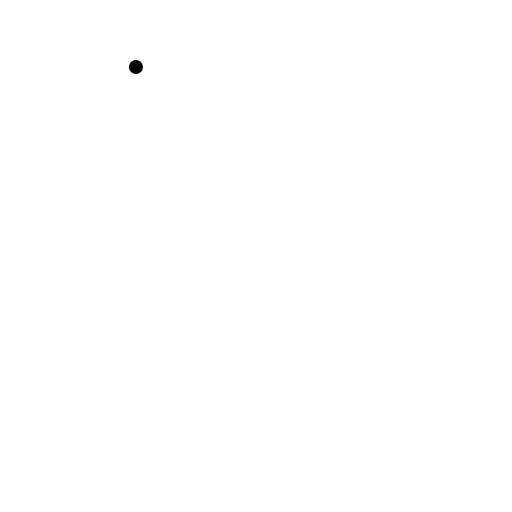
t = 0.00 s
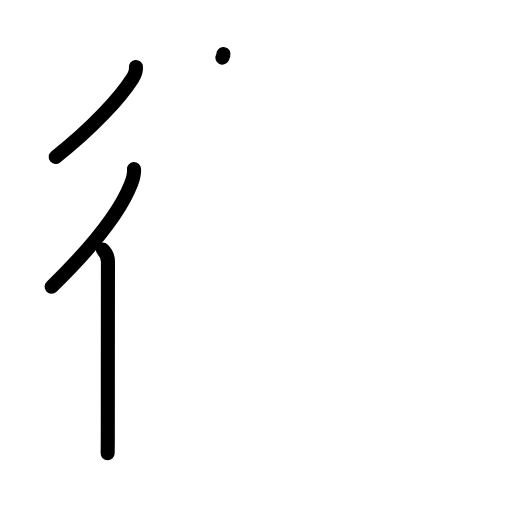
t = 3.13 s
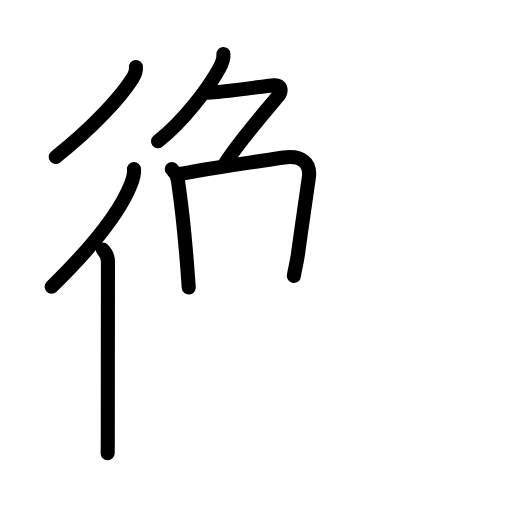
t = 6.44 s
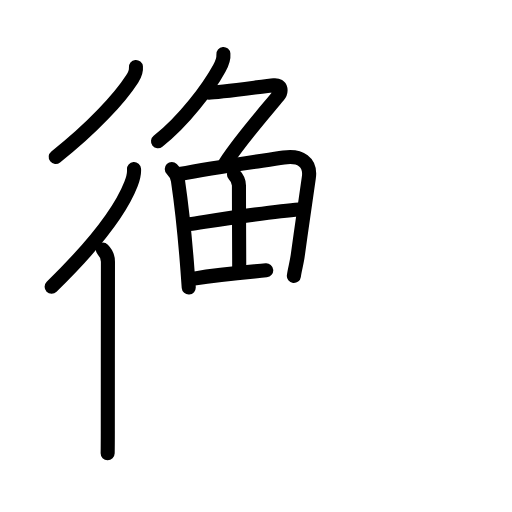
t = 9.75 s
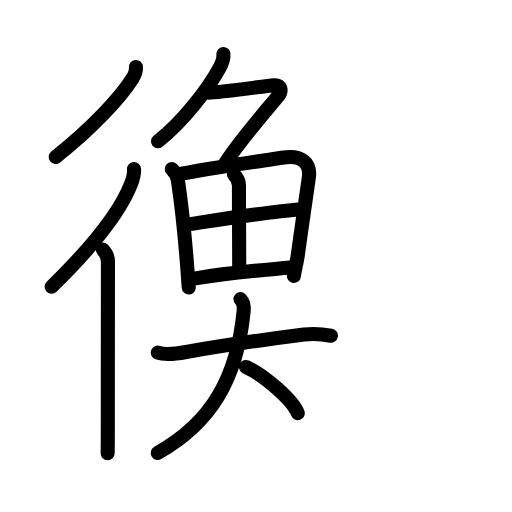
t = 12.75 s
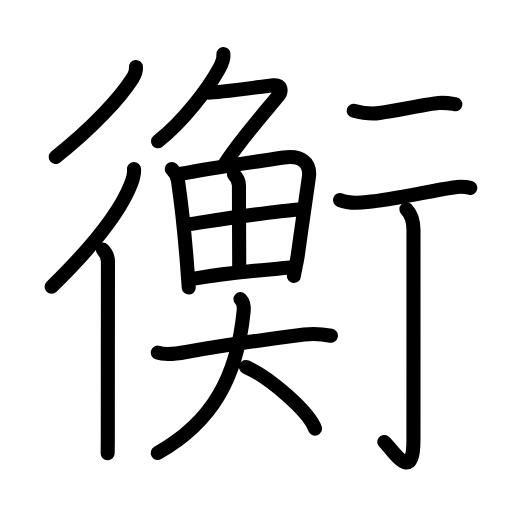
t = 16.00 s

The animated SVG that drew these frames (rendered in a browser with its animation timeline set to each time). Animation: 53 SMIL elements (animate=53); one cycle of 16.00 s.

<?xml version="1.0" encoding="UTF-8"?>
<!--
AniKanjiVG is licensed by CC-BY-SA Paul C. Sommerhoff (https://bitbucket.org/sommerhoff/anikanjivg).
AniKanjiVG uses KanjiVG which is licensed by CC-BY-SA Ulrich Apel (http://kanjivg.tagaini.net).
See also http://creativecommons.org/licenses/by-sa/3.0/
-->
<svg xmlns:kvg='http://kanjivg.tagaini.net' xmlns='http://www.w3.org/2000/svg' width='109' height='109' viewBox='0 0 109 109' style='fill:none;stroke:#000000;stroke-width:3;stroke-linecap:round;stroke-linejoin:round;' id="kvg:kanji_08861"><g id="kvg:08861" kvg:element="衡"><g id="kvg:08861-g1" kvg:element="行" kvg:part="1" kvg:radical="tradit" kvg:phon="行1"><g id="kvg:08861-g2" kvg:element="彳" kvg:position="left" kvg:radical="nelson"><path id="kvg:08861-s1" kvg:type="㇒" d="M28.94,14.25c0.1,0.97-0.29,1.76-0.79,2.54c-2.57,4-8.37,10.39-16.29,16.62"><animate attributeName="d" begin="0.0s" dur="0.5s" from="M28.94,14.25C28.94,14.25,28.94,14.25,28.94,14.25" to="M28.94,14.25c0.1,0.97-0.29,1.76-0.79,2.54" />
<animate attributeName="d" begin="0.5s" dur="0.5s" from="M28.94,14.25c0.1,0.97-0.29,1.76-0.79,2.54c0,0,0,0,0,0,0" to="M28.94,14.25c0.1,0.97-0.29,1.76-0.79,2.54c-2.57,4-8.37,10.39-16.29,16.62" />
</path>
<g id="kvg:08861-g3" kvg:element="亻" kvg:variant="true" kvg:original="人"><path id="kvg:08861-s2" kvg:type="㇒" d="M28.53,35.99c0.09,1.09-0.25,2.19-0.64,3.19c-2.36,6.06-8.69,13.85-16.9,21.86"><animate attributeName="d" begin="1.0s" dur="0.5s" from="M28.53,35.99C28.53,35.99,28.53,35.99,28.53,35.99" to="M28.53,35.99c0.09,1.09-0.25,2.19-0.64,3.19" />
<animate attributeName="d" begin="1.5s" dur="0.5s" from="M28.53,35.99c0.09,1.09-0.25,2.19-0.64,3.19c0,0,0,0,0,0,0" to="M28.53,35.99c0.09,1.09-0.25,2.19-0.64,3.19c-2.36,6.06-8.69,13.85-16.9,21.86" />
<animate attributeName="d" begin="0s" dur="1.0s" from="M-100,-100" to="M-100,-100" />
</path>
<path id="kvg:08861-s3" kvg:type="㇑" d="M21.9,53.15c0.72,0.72,1.08,1.72,1.08,2.56c0,0.4-0.03,24.41-0.03,36.03c0,2.47-0.02,4.2-0.03,4.75"><animate attributeName="d" begin="2.0s" dur="0.3333333333333333s" from="M21.9,53.15C21.9,53.15,21.9,53.15,21.9,53.15" to="M21.9,53.15c0.72,0.72,1.08,1.72,1.08,2.56" />
<animate attributeName="d" begin="2.3333333333333335s" dur="0.3333333333333333s" from="M21.9,53.15c0.72,0.72,1.08,1.72,1.08,2.56c0,0,0,0,0,0,0" to="M21.9,53.15c0.72,0.72,1.08,1.72,1.08,2.56c0,0.4-0.03,24.41-0.03,36.03" />
<animate attributeName="d" begin="2.6666666666666665s" dur="0.3333333333333333s" from="M21.9,53.15c0.72,0.72,1.08,1.72,1.08,2.56c0,0.4-0.03,24.41-0.03,36.03c0,0,0,0,0,0,0" to="M21.9,53.15c0.72,0.72,1.08,1.72,1.08,2.56c0,0.4-0.03,24.41-0.03,36.03c0,2.47-0.02,4.2-0.03,4.75" />
<animate attributeName="d" begin="0s" dur="2.0s" from="M-100,-100" to="M-100,-100" />
</path>
</g>
</g>
</g>
<g id="kvg:08861-g4" kvg:element="魚" kvg:partial="true"><g id="kvg:08861-g5" kvg:element="𠂊𠂊𠂊𠂊𠂊𠂊𠂊𠂊𠔉𠔉𠂊𠂊𠂊𠂊𤇾𠂊𠔉𠂊𠂊𠂊𠂤𠂊𠂊𠂊𦥯𦥑𠂊𦥑𠂊𠂊𠔉𠔉𠂊𠂊𠂊𠂊𠂊𠂊𠂊𠂊𠂊𠂊𦥑𦥑𠂊𠂊𠂊𠂊𠬝𠂊𤇾𠂊𤇾𠂊𠂊𠂊𠂊𦥑𦥑𠂊𠂊𠂢𠂢𠂊𠂊𦥑𠂊𦰩𠂊𠂊𠂊𠂊𤇾𦥑𠂊𠂊𠂊𠂊𠂊𠂊𠂊𦥑𠂊𠂊𠂊𠂊𠂊𠂊𠂊𠂊𠂊𠂊𠂊𠂢𠂢𦥑𠂊𦥑𦥑𦥑𦥑𦥑𦥑𠂊𠂊𠂊𠂊𠂊𦥑𠂊𠂊𠂊𠂊𤇾𠂊𠂊𠂊𠂊" kvg:variant="true" kvg:original="勹" kvg:position="top"><path id="kvg:08861-s4" kvg:type="㇒" d="M47.56,11.5c0.1,1.13-0.34,2.08-0.87,3.04c-2.33,4.22-7.43,11.1-13.05,15.54"><animate attributeName="d" begin="3.0s" dur="0.5s" from="M47.56,11.5C47.56,11.5,47.56,11.5,47.56,11.5" to="M47.56,11.5c0.1,1.13-0.34,2.08-0.87,3.04" />
<animate attributeName="d" begin="3.5s" dur="0.5s" from="M47.56,11.5c0.1,1.13-0.34,2.08-0.87,3.04c0,0,0,0,0,0,0" to="M47.56,11.5c0.1,1.13-0.34,2.08-0.87,3.04c-2.33,4.22-7.43,11.1-13.05,15.54" />
<animate attributeName="d" begin="0s" dur="3.0s" from="M-100,-100" to="M-100,-100" />
</path>
<path id="kvg:08861-s5" kvg:type="㇇a" d="M44.49,19.74c1.95,0,11.75-1.39,13.8-1.59c1.76-0.18,1.66,1.41,0.93,2.29c-3.08,3.71-8.01,9.3-11.27,14.31"><animate attributeName="d" begin="4.0s" dur="0.3333333333333333s" from="M44.49,19.74C44.49,19.74,44.49,19.74,44.49,19.74" to="M44.49,19.74c1.95,0,11.75-1.39,13.8-1.59" />
<animate attributeName="d" begin="4.333333333333333s" dur="0.3333333333333333s" from="M44.49,19.74c1.95,0,11.75-1.39,13.8-1.59c0,0,0,0,0,0,0" to="M44.49,19.74c1.95,0,11.75-1.39,13.8-1.59c1.76-0.18,1.66,1.41,0.93,2.29" />
<animate attributeName="d" begin="4.666666666666667s" dur="0.3333333333333333s" from="M44.49,19.74c1.95,0,11.75-1.39,13.8-1.59c1.76-0.18,1.66,1.41,0.93,2.29c0,0,0,0,0,0,0" to="M44.49,19.74c1.95,0,11.75-1.39,13.8-1.59c1.76-0.18,1.66,1.41,0.93,2.29c-3.08,3.71-8.01,9.3-11.27,14.31" />
<animate attributeName="d" begin="0s" dur="4.0s" from="M-100,-100" to="M-100,-100" />
</path>
</g>
<g id="kvg:08861-g6" kvg:element="田" kvg:position="bottom"><path id="kvg:08861-s6" kvg:type="㇑" d="M36.57,35.98c0.66,0.66,1.18,1.52,1.31,2.45c0.54,3.67,1.51,12.03,2.05,19.32c0.09,1.19,0.17,2.35,0.25,3.46"><animate attributeName="d" begin="5.0s" dur="0.3333333333333333s" from="M36.57,35.98C36.57,35.98,36.57,35.98,36.57,35.98" to="M36.57,35.98c0.66,0.66,1.18,1.52,1.31,2.45" />
<animate attributeName="d" begin="5.333333333333333s" dur="0.3333333333333333s" from="M36.57,35.98c0.66,0.66,1.18,1.52,1.31,2.45c0,0,0,0,0,0,0" to="M36.57,35.98c0.66,0.66,1.18,1.52,1.31,2.45c0.54,3.67,1.51,12.03,2.05,19.32" />
<animate attributeName="d" begin="5.666666666666667s" dur="0.3333333333333333s" from="M36.57,35.98c0.66,0.66,1.18,1.52,1.31,2.45c0.54,3.67,1.51,12.03,2.05,19.32c0,0,0,0,0,0,0" to="M36.57,35.98c0.66,0.66,1.18,1.52,1.31,2.45c0.54,3.67,1.51,12.03,2.05,19.32c0.09,1.19,0.17,2.35,0.25,3.46" />
<animate attributeName="d" begin="0s" dur="5.0s" from="M-100,-100" to="M-100,-100" />
</path>
<path id="kvg:08861-s7" kvg:type="㇕a" d="M38.26,37.05c7.32-1.4,16.34-2.64,22.14-3.53c3.52-0.54,5.86,0.98,5.34,4.36c-0.63,4.17-1.56,10.8-2.37,16.64c-0.21,1.51-0.65,2.95-0.81,4.24"><animate attributeName="d" begin="6.0s" dur="0.25s" from="M38.26,37.05C38.26,37.05,38.26,37.05,38.26,37.05" to="M38.26,37.05c7.32-1.4,16.34-2.64,22.14-3.53" />
<animate attributeName="d" begin="6.25s" dur="0.25s" from="M38.26,37.05c7.32-1.4,16.34-2.64,22.14-3.53c0,0,0,0,0,0,0" to="M38.26,37.05c7.32-1.4,16.34-2.64,22.14-3.53c3.52-0.54,5.86,0.98,5.34,4.36" />
<animate attributeName="d" begin="6.5s" dur="0.25s" from="M38.26,37.05c7.32-1.4,16.34-2.64,22.14-3.53c3.52-0.54,5.86,0.98,5.34,4.36c0,0,0,0,0,0,0" to="M38.26,37.05c7.32-1.4,16.34-2.64,22.14-3.53c3.52-0.54,5.86,0.98,5.34,4.36c-0.63,4.17-1.56,10.8-2.37,16.64" />
<animate attributeName="d" begin="6.75s" dur="0.25s" from="M38.26,37.05c7.32-1.4,16.34-2.64,22.14-3.53c3.52-0.54,5.86,0.98,5.34,4.36c-0.63,4.17-1.56,10.8-2.37,16.64c0,0,0,0,0,0,0" to="M38.26,37.05c7.32-1.4,16.34-2.64,22.14-3.53c3.52-0.54,5.86,0.98,5.34,4.36c-0.63,4.17-1.56,10.8-2.37,16.64c-0.21,1.51-0.65,2.95-0.81,4.24" />
<animate attributeName="d" begin="0s" dur="6.0s" from="M-100,-100" to="M-100,-100" />
</path>
<path id="kvg:08861-s8" kvg:type="㇑a" d="M49.81,37.14c0.65,0.65,1.06,1.36,1.06,2.35c0,5.98,0.06,14.51,0.06,17.8"><animate attributeName="d" begin="7.0s" dur="0.5s" from="M49.81,37.14C49.81,37.14,49.81,37.14,49.81,37.14" to="M49.81,37.14c0.65,0.65,1.06,1.36,1.06,2.35" />
<animate attributeName="d" begin="7.5s" dur="0.5s" from="M49.81,37.14c0.65,0.65,1.06,1.36,1.06,2.35c0,0,0,0,0,0,0" to="M49.81,37.14c0.65,0.65,1.06,1.36,1.06,2.35c0,5.98,0.06,14.51,0.06,17.8" />
<animate attributeName="d" begin="0s" dur="7.0s" from="M-100,-100" to="M-100,-100" />
</path>
<path id="kvg:08861-s9" kvg:type="㇐a" d="M40.31,47.72C46,46.88,57.88,45,63.66,44.59"><animate attributeName="d" begin="8.0s" dur="1.0s" from="M40.31,47.72C40.31,47.72,40.31,47.72,40.31,47.72" to="M40.31,47.72C46,46.88,57.88,45,63.66,44.59" />
<animate attributeName="d" begin="0s" dur="8.0s" from="M-100,-100" to="M-100,-100" />
</path>
<path id="kvg:08861-s10" kvg:type="㇐a" d="M41.3,59.31C49,58,53,57.75,61.8,56.97"><animate attributeName="d" begin="9.0s" dur="1.0s" from="M41.3,59.31C41.3,59.31,41.3,59.31,41.3,59.31" to="M41.3,59.31C49,58,53,57.75,61.8,56.97" />
<animate attributeName="d" begin="0s" dur="9.0s" from="M-100,-100" to="M-100,-100" />
</path>
</g>
<g id="kvg:08861-g7" kvg:element="大" kvg:variant="true"><path id="kvg:08861-s11" kvg:type="㇐" d="M33.59,75.06c1.68,0.59,4.37,0.18,6.05-0.12c7.19-1.28,17.78-2.79,25.11-3.72c1.89-0.24,3.85-0.11,5.7,0.25"><animate attributeName="d" begin="10.0s" dur="0.3333333333333333s" from="M33.59,75.06C33.59,75.06,33.59,75.06,33.59,75.06" to="M33.59,75.06c1.68,0.59,4.37,0.18,6.05-0.12" />
<animate attributeName="d" begin="10.333333333333334s" dur="0.3333333333333333s" from="M33.59,75.06c1.68,0.59,4.37,0.18,6.05-0.12c0,0,0,0,0,0,0" to="M33.59,75.06c1.68,0.59,4.37,0.18,6.05-0.12c7.19-1.28,17.78-2.79,25.11-3.72" />
<animate attributeName="d" begin="10.666666666666666s" dur="0.3333333333333333s" from="M33.59,75.06c1.68,0.59,4.37,0.18,6.05-0.12c7.19-1.28,17.78-2.79,25.11-3.72c0,0,0,0,0,0,0" to="M33.59,75.06c1.68,0.59,4.37,0.18,6.05-0.12c7.19-1.28,17.78-2.79,25.11-3.72c1.89-0.24,3.85-0.11,5.7,0.25" />
<animate attributeName="d" begin="0s" dur="10.0s" from="M-100,-100" to="M-100,-100" />
</path>
<path id="kvg:08861-s12" kvg:type="㇒" d="M51.19,63.68c0.63,0.63,0.77,1.68,0.68,2.59c-1.38,13.98-6.63,23.6-18.28,30.16"><animate attributeName="d" begin="11.0s" dur="0.5s" from="M51.19,63.68C51.19,63.68,51.19,63.68,51.19,63.68" to="M51.19,63.68c0.63,0.63,0.77,1.68,0.68,2.59" />
<animate attributeName="d" begin="11.5s" dur="0.5s" from="M51.19,63.68c0.63,0.63,0.77,1.68,0.68,2.59c0,0,0,0,0,0,0" to="M51.19,63.68c0.63,0.63,0.77,1.68,0.68,2.59c-1.38,13.98-6.63,23.6-18.28,30.16" />
<animate attributeName="d" begin="0s" dur="11.0s" from="M-100,-100" to="M-100,-100" />
</path>
<path id="kvg:08861-s13" kvg:type="㇔/㇏" d="M52.38,78.12c5.18,2.32,13.38,9.53,14.68,13.13"><animate attributeName="d" begin="12.0s" dur="1.0s" from="M52.38,78.12C52.38,78.12,52.38,78.12,52.38,78.12" to="M52.38,78.12c5.18,2.32,13.38,9.53,14.68,13.13" />
<animate attributeName="d" begin="0s" dur="12.0s" from="M-100,-100" to="M-100,-100" />
</path>
</g>
</g>
<g id="kvg:08861-g8" kvg:element="行" kvg:part="2" kvg:position="right" kvg:radical="tradit" kvg:phon="行2"><path id="kvg:08861-s14" kvg:type="㇐" d="M75.3,23.58c1.63,0.43,3.79,0.74,5.48,0.49c4.25-0.61,10.36-1.97,12.55-2.14c1.71-0.14,2.75,0.13,3.61,0.27"><animate attributeName="d" begin="13.0s" dur="0.3333333333333333s" from="M75.3,23.58C75.3,23.58,75.3,23.58,75.3,23.58" to="M75.3,23.58c1.63,0.43,3.79,0.74,5.48,0.49" />
<animate attributeName="d" begin="13.333333333333334s" dur="0.3333333333333333s" from="M75.3,23.58c1.63,0.43,3.79,0.74,5.48,0.49c0,0,0,0,0,0,0" to="M75.3,23.58c1.63,0.43,3.79,0.74,5.48,0.49c4.25-0.61,10.36-1.97,12.55-2.14" />
<animate attributeName="d" begin="13.666666666666666s" dur="0.3333333333333333s" from="M75.3,23.58c1.63,0.43,3.79,0.74,5.48,0.49c4.25-0.61,10.36-1.97,12.55-2.14c0,0,0,0,0,0,0" to="M75.3,23.58c1.63,0.43,3.79,0.74,5.48,0.49c4.25-0.61,10.36-1.97,12.55-2.14c1.71-0.14,2.75,0.13,3.61,0.27" />
<animate attributeName="d" begin="0s" dur="13.0s" from="M-100,-100" to="M-100,-100" />
</path>
<path id="kvg:08861-s15" kvg:type="㇐" d="M72.38,42.6c1.59,0.64,4.06,0.6,5.75,0.42c6.15-0.64,13.37-2.38,18.39-3.12c1.47-0.22,2.87-0.08,3.61,0.1"><animate attributeName="d" begin="14.0s" dur="0.3333333333333333s" from="M72.38,42.6C72.38,42.6,72.38,42.6,72.38,42.6" to="M72.38,42.6c1.59,0.64,4.06,0.6,5.75,0.42" />
<animate attributeName="d" begin="14.333333333333334s" dur="0.3333333333333333s" from="M72.38,42.6c1.59,0.64,4.06,0.6,5.75,0.42c0,0,0,0,0,0,0" to="M72.38,42.6c1.59,0.64,4.06,0.6,5.75,0.42c6.15-0.64,13.37-2.38,18.39-3.12" />
<animate attributeName="d" begin="14.666666666666666s" dur="0.3333333333333333s" from="M72.38,42.6c1.59,0.64,4.06,0.6,5.75,0.42c6.15-0.64,13.37-2.38,18.39-3.12c0,0,0,0,0,0,0" to="M72.38,42.6c1.59,0.64,4.06,0.6,5.75,0.42c6.15-0.64,13.37-2.38,18.39-3.12c1.47-0.22,2.87-0.08,3.61,0.1" />
<animate attributeName="d" begin="0s" dur="14.0s" from="M-100,-100" to="M-100,-100" />
</path>
<path id="kvg:08861-s16" kvg:type="㇚" d="M86.52,44.55c1.09,1.1,1.51,2.44,1.51,4.44c0,13.68-0.01,40.08-0.01,44.74c0,9.77-4.71,1.53-6.21,0.36"><animate attributeName="d" begin="15.0s" dur="0.3333333333333333s" from="M86.52,44.55C86.52,44.55,86.52,44.55,86.52,44.55" to="M86.52,44.55c1.09,1.1,1.51,2.44,1.51,4.44" />
<animate attributeName="d" begin="15.333333333333334s" dur="0.3333333333333333s" from="M86.52,44.55c1.09,1.1,1.51,2.44,1.51,4.44c0,0,0,0,0,0,0" to="M86.52,44.55c1.09,1.1,1.51,2.44,1.51,4.44c0,13.68-0.01,40.08-0.01,44.74" />
<animate attributeName="d" begin="15.666666666666666s" dur="0.3333333333333333s" from="M86.52,44.55c1.09,1.1,1.51,2.44,1.51,4.44c0,13.68-0.01,40.08-0.01,44.74c0,0,0,0,0,0,0" to="M86.52,44.55c1.09,1.1,1.51,2.44,1.51,4.44c0,13.68-0.01,40.08-0.01,44.74c0,9.77-4.71,1.53-6.21,0.36" />
<animate attributeName="d" begin="0s" dur="15.0s" from="M-100,-100" to="M-100,-100" />
</path>
</g>
</g>
</svg>
